Run: headless pygame with SDL's dummy video driver; simulated clock (each Clock.tick advances the game by its frame time, no real sleeping); random seed 0; keys injected as events and as key.get_pressed() state; no mouse input.
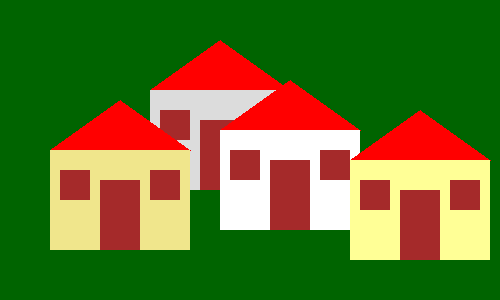
Frame 1 of 4 · flips 1–60 · no input
Frame 2 of 4 · flips 61–180 · tapped SPACE, RETURN · held RIGHT (→), D · screen unchanged from frame 1, image omitted
Frame 3 of 4 · flips 181–300 · held DOWN (↓), S · screen unchanged from frame 2, image omitted
Frame 4 of 4 · flips 301–420 · held LEFT (←), A, UP (↑), W · screen unchanged from frame 3, image omitted

The pygame program that drew these frames:

# -*- acsection: general-init -*-
import pygame as pg

pg.init()                          # uključivanje rada biblioteke PyGame
pg.display.set_caption("Kuca")     # podešavamo naslov prozora
(sirina, visina) = (500, 300)      # otvaramo prozor dimenzije 500x300
prozor = pg.display.set_mode((sirina, visina))

# -*- acsection: main -*-
prozor.fill(pg.Color("darkgreen")) # bojimo pozadinu ekrana u tamno zeleno

def kuca(x, y, boja_zidova):
    pg.draw.polygon(prozor, pg.Color("red"), [(x, y), (x+70, y-50), (x+140, y)]) # krov
    pg.draw.rect(prozor, boja_zidova,       (x,       y,     140, 100)) # kuca
    pg.draw.rect(prozor, pg.Color("brown"), (x +  10, y + 20, 30,  30)) # levi prozor
    pg.draw.rect(prozor, pg.Color("brown"), (x + 100, y + 20, 30,  30)) # desni prozor
    pg.draw.rect(prozor, pg.Color("brown"), (x +  50, y + 30, 40,  70)) # vrata
    
kuca(150,  90, (220, 220, 220))
kuca(220, 130, pg.Color("white"))
kuca(350, 160, (255, 255, 150))
kuca( 50, 150, pg.Color("khaki"))

# -*- acsection: after-main -*-
pg.display.update()   # prikazujemo nacrtano na ekranu

# petlja obrade događaja - čekamo dok korisnik ne isključi prozor
while pg.event.wait().type != pg.QUIT:
    pass

# isključivanje rada biblioteke PyGame
pg.quit()
